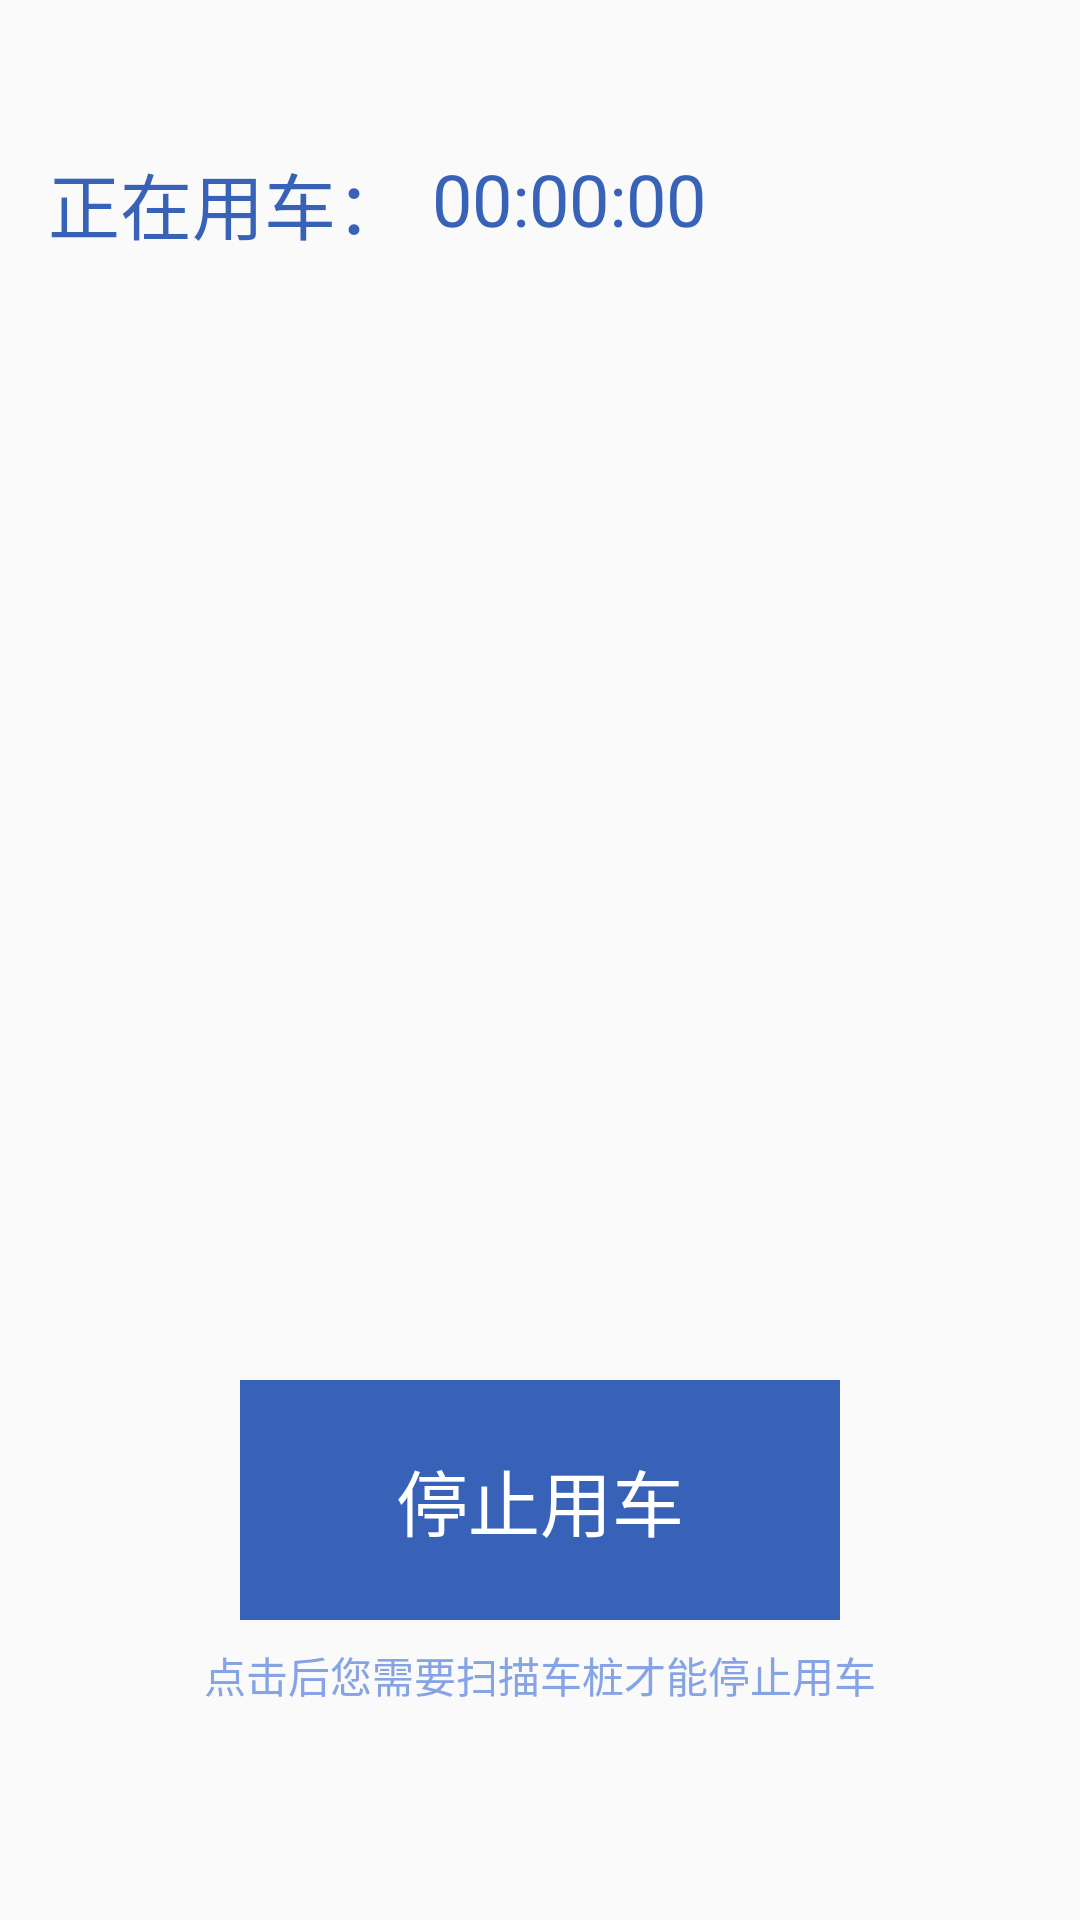

Layout XML and referenced resources for this Android screen:
<!-- AndroidManifest.xml: application theme AppThemeNoTitle -->
<!-- res/layout/activity_using.xml -->
<?xml version="1.0" encoding="utf-8"?>
<android.support.constraint.ConstraintLayout xmlns:android="http://schemas.android.com/apk/res/android"
    xmlns:app="http://schemas.android.com/apk/res-auto"
    xmlns:tools="http://schemas.android.com/tools"
    android:layout_width="match_parent"
    android:layout_height="match_parent"
    tools:context="com.chen.sharebike.UsingActivity">

    <ImageView
        android:id="@+id/imageView"
        android:layout_width="0dp"
        android:layout_height="300dp"
        app:layout_constraintLeft_toLeftOf="parent"
        app:layout_constraintRight_toRightOf="parent"
        app:srcCompat="@drawable/bike"
        android:layout_marginTop="8dp"
        app:layout_constraintTop_toBottomOf="@+id/textView2" />

    <TextView
        android:id="@+id/textView2"
        android:layout_width="wrap_content"
        android:layout_height="wrap_content"
        android:text="正在用车："
        android:textColor="@color/colorPrimary"
        android:textSize="24sp"
        app:layout_constraintTop_toTopOf="parent"
        android:layout_marginTop="50dp"
        android:layout_marginLeft="16dp"
        app:layout_constraintLeft_toLeftOf="parent" />

    <TextView
        android:id="@+id/timeView"
        android:layout_width="wrap_content"
        android:layout_height="wrap_content"
        android:layout_marginLeft="8dp"
        android:layout_marginTop="0dp"
        android:text="00:00:00"
        android:textColor="@color/colorPrimary"
        android:textSize="24sp"
        app:layout_constraintLeft_toRightOf="@+id/textView2"
        app:layout_constraintTop_toTopOf="@+id/textView2" />

    <Button
        android:id="@+id/stopButton"
        style="@style/Widget.AppCompat.Button.Borderless"
        android:layout_width="200dp"
        android:layout_height="80dp"
        android:layout_marginBottom="100dp"
        android:background="@color/colorPrimary"
        android:text="停止用车"
        android:textColor="@android:color/white"
        android:textSize="24sp"
        app:layout_constraintBottom_toBottomOf="parent"
        app:layout_constraintLeft_toLeftOf="parent"
        app:layout_constraintRight_toRightOf="parent" />

    <TextView
        android:id="@+id/textView4"
        android:layout_width="wrap_content"
        android:layout_height="wrap_content"
        android:layout_marginTop="8dp"
        android:text="点击后您需要扫描车桩才能停止用车"
        android:textColor="@color/colorPrimaryGray"
        app:layout_constraintLeft_toLeftOf="parent"
        app:layout_constraintRight_toRightOf="parent"
        app:layout_constraintTop_toBottomOf="@+id/stopButton" />

</android.support.constraint.ConstraintLayout>
<!-- resources referenced by this layout -->
<resources>
  <color name="colorPrimary">#3762b7</color>
  <color name="colorPrimaryGray">#86a3e6</color>
  <style name="AppThemeNoTitle" parent="Theme.AppCompat.Light.DarkActionBar">
          
          <item name="windowActionBar">false</item>
          <item name="windowNoTitle">true</item>
          <item name="colorPrimary">@color/colorPrimary</item>
          <item name="colorPrimaryDark">@color/colorPrimaryDark</item>
          <item name="colorAccent">@color/colorAccent</item>
          <item name="actionMenuTextAppearance">@color/colorAccent</item>
      </style>
  <color name="colorPrimaryDark">#30599f</color>
  <color name="colorAccent">#FF4081</color>
</resources>
